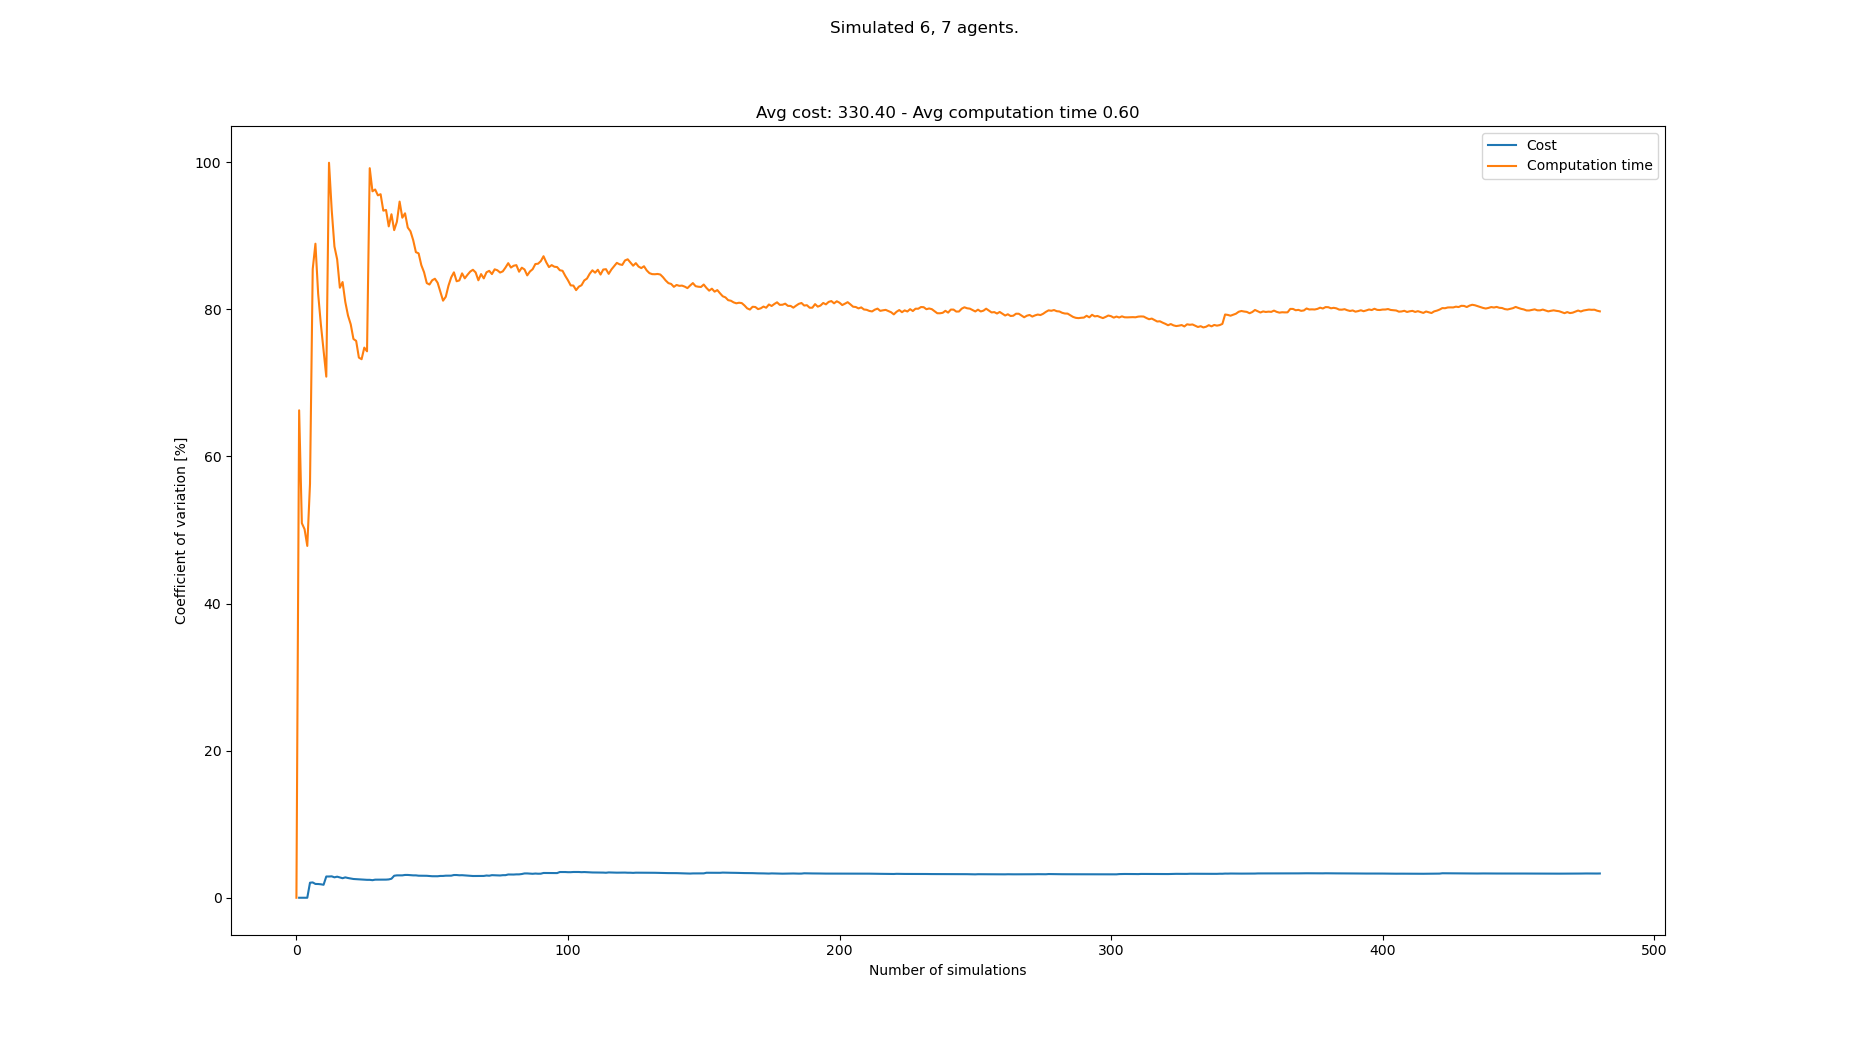

Source data for this figure (header and first rows):
starts, goals, Cost, Cost_var, Cost_mean, Cost_std, Computation time, Computation time_var, Computation time_mean, Computation time_std
[(5, 0), (0, 0), (1, 0), (0, 1), (6, 1),…, [(7, 20), (5, 21), (3, 21), (2, 20), (4,…, , , , , 0.01866, 0.0, 0.01866, 0.0
[(1, 1), (3, 1), (4, 0), (6, 0), (0, 1),…, [(1, 21), (8, 20), (0, 20), (3, 21), (7,…, 318, 0.0, 318.0, 0.0, 0.09195, 66.26, 0.05531, 0.03665
[(6, 0), (6, 1), (1, 0), (3, 0), (0, 0),…, [(0, 21), (1, 20), (5, 21), (6, 20), (2,…, 318, 0.0, 318.0, 0.0, 0.08907, 50.92, 0.06656, 0.03389
[(5, 0), (4, 0), (4, 1), (3, 1), (2, 1),…, [(8, 21), (6, 20), (5, 20), (8, 20), (4,…, , 0.0, 318.0, 0.0, 0.0456, 50.1, 0.06132, 0.03072
[(0, 1), (0, 0), (7, 1), (1, 1), (2, 1),…, [(4, 21), (5, 20), (2, 21), (0, 21), (7,…, , 0.0, 318.0, 0.0, 0.1122, 47.83, 0.07149, 0.03419
[(6, 1), (0, 1), (0, 0), (4, 1), (8, 0),…, [(2, 21), (7, 21), (5, 21), (3, 20), (2,…, 332, 2.045, 322.7, 6.6, 0.1765, 56.25, 0.089, 0.05006
[(2, 1), (5, 0), (8, 0), (6, 0), (3, 0),…, [(6, 20), (1, 20), (8, 21), (1, 21), (3,…, 331, 2.081, 324.8, 6.759, 0.3785, 85.46, 0.1303, 0.1114
[(7, 1), (4, 1), (6, 0), (3, 1), (3, 0),…, [(6, 21), (4, 20), (0, 20), (5, 20), (4,…, 323, 1.876, 324.4, 6.086, 0.4732, 88.91, 0.1732, 0.154
[(5, 0), (2, 0), (8, 0), (8, 1), (0, 1),…, [(7, 20), (6, 20), (0, 21), (1, 20), (8,…, 331, 1.867, 325.5, 6.076, 0.2113, 82.1, 0.1774, 0.1457
[(8, 1), (1, 0), (1, 1), (0, 0), (8, 0),…, [(1, 20), (3, 21), (7, 21), (2, 21), (3,…, 320, 1.831, 324.7, 5.945, 0.1759, 77.96, 0.1773, 0.1382
[(0, 1), (1, 0), (2, 0), (4, 0), (3, 1),…, [(3, 20), (6, 20), (7, 21), (0, 20), (7,…, 329, 1.765, 325.2, 5.739, 0.1769, 74.35, 0.1773, 0.1318
[(2, 0), (0, 0), (4, 1), (8, 0), (1, 0),…, [(4, 20), (1, 20), (6, 21), (0, 20), (2,…, 350, 2.889, 328.0, 9.475, 0.3697, 70.84, 0.1933, 0.1369
[(3, 0), (3, 1), (1, 1), (4, 0), (8, 1),…, [(7, 21), (2, 21), (1, 20), (3, 20), (2,…, , 2.889, 328.0, 9.475, 1.021, 99.92, 0.2569, 0.2567
[(3, 1), (8, 0), (6, 0), (1, 1), (7, 1),…, [(0, 20), (3, 21), (2, 21), (7, 21), (6,…, 339, 2.91, 329.1, 9.575, 0.4146, 93.47, 0.2682, 0.2507
[(6, 0), (3, 0), (1, 1), (0, 0), (4, 1),…, [(6, 20), (5, 21), (1, 21), (3, 21), (5,…, 328, 2.777, 329.0, 9.135, 0.3721, 88.53, 0.2751, 0.2436
[(2, 0), (4, 1), (1, 1), (8, 0), (7, 1),…, [(3, 20), (7, 21), (3, 21), (2, 21), (2,…, 342, 2.865, 330.1, 9.456, 0.7891, 86.79, 0.3072, 0.2666
[(5, 0), (1, 1), (4, 0), (7, 0), (0, 1),…, [(7, 20), (2, 20), (3, 21), (7, 21), (2,…, 329, 2.754, 330.0, 9.089, 0.4103, 82.93, 0.3133, 0.2598
[(7, 0), (6, 1), (1, 0), (3, 0), (0, 1),…, [(2, 21), (0, 20), (8, 21), (6, 20), (2,…, 329, 2.656, 329.9, 8.762, 0.1577, 83.7, 0.3047, 0.255
[(3, 0), (8, 1), (1, 1), (7, 1), (0, 1),…, [(4, 20), (5, 21), (4, 21), (1, 21), (6,…, 344, 2.77, 330.9, 9.164, 0.7055, 80.99, 0.3258, 0.2638
[(2, 1), (8, 1), (0, 0), (2, 0), (4, 0),…, [(5, 21), (0, 20), (6, 20), (3, 21), (2,…, 332, 2.683, 330.9, 8.877, 0.3103, 79.14, 0.325, 0.2572
[(1, 0), (2, 1), (0, 1), (6, 0), (7, 1),…, [(1, 21), (4, 21), (2, 20), (7, 21), (7,…, 327, 2.619, 330.7, 8.662, 0.2693, 77.95, 0.3223, 0.2513
[(2, 1), (7, 0), (6, 0), (7, 1), (5, 0),…, [(3, 20), (0, 21), (2, 20), (8, 20), (6,…, 333, 2.549, 330.8, 8.434, 0.3422, 75.96, 0.3232, 0.2455
[(0, 0), (8, 0), (2, 1), (3, 1), (5, 0),…, [(5, 21), (8, 20), (3, 20), (2, 20), (0,…, 324, 2.527, 330.5, 8.35, 0.2152, 75.7, 0.3185, 0.2411
[(5, 1), (2, 1), (7, 0), (0, 1), (3, 1),…, [(0, 21), (1, 20), (5, 20), (1, 21), (3,…, 337, 2.498, 330.8, 8.262, 0.4147, 73.43, 0.3225, 0.2368
[(8, 0), (7, 0), (5, 1), (2, 0), (4, 1),…, [(7, 20), (5, 21), (4, 21), (6, 21), (2,…, 325, 2.468, 330.5, 8.157, 0.2156, 73.21, 0.3183, 0.233
[(3, 0), (2, 1), (8, 1), (7, 1), (5, 1),…, [(3, 21), (5, 21), (6, 21), (4, 20), (1,…, 322, 2.473, 330.1, 8.165, 0.1089, 74.78, 0.3102, 0.232
[(0, 1), (7, 0), (3, 0), (1, 1), (5, 1),…, [(4, 21), (0, 20), (5, 21), (8, 20), (2,…, 335, 2.436, 330.3, 8.047, 0.7552, 74.28, 0.3267, 0.2427
[(6, 0), (7, 1), (2, 0), (0, 0), (8, 0),…, [(1, 20), (7, 20), (3, 21), (7, 21), (5,…, , 2.436, 330.3, 8.047, 1.926, 99.18, 0.3838, 0.3807
[(6, 1), (4, 0), (2, 0), (5, 1), (8, 0),…, [(3, 21), (7, 21), (2, 21), (0, 21), (2,…, 333, 2.389, 330.5, 7.895, 0.6271, 96.04, 0.3922, 0.3767
[(4, 1), (5, 0), (4, 0), (5, 1), (3, 1),…, [(4, 21), (0, 20), (1, 20), (5, 21), (2,…, 318, 2.458, 330, 8.112, 0.21, 96.28, 0.3861, 0.3718
[(8, 1), (1, 1), (7, 1), (5, 0), (6, 0),…, [(7, 21), (2, 20), (1, 20), (6, 20), (4,…, , 2.458, 330, 8.112, 1.223, 95.49, 0.4131, 0.3945
[(0, 1), (5, 1), (8, 0), (3, 1), (6, 1),…, [(8, 20), (4, 21), (0, 20), (8, 21), (2,…, 339, 2.465, 330.3, 8.142, 0.2284, 95.64, 0.4074, 0.3896
[(5, 0), (5, 1), (7, 1), (6, 0), (3, 1),…, [(2, 21), (5, 21), (4, 21), (7, 20), (1,…, , 2.465, 330.3, 8.142, 1.023, 93.4, 0.426, 0.3979
[(2, 1), (2, 0), (6, 1), (1, 0), (1, 1),…, [(7, 21), (8, 21), (2, 20), (5, 20), (6,…, , 2.465, 330.3, 8.142, 1.399, 93.5, 0.4547, 0.4251
[(1, 0), (8, 0), (2, 1), (0, 0), (7, 1),…, [(8, 21), (5, 21), (2, 21), (7, 20), (0,…, 341, 2.492, 330.7, 8.241, 1.04, 91.26, 0.4714, 0.4302
[(4, 1), (1, 1), (4, 0), (5, 0), (7, 0),…, [(1, 21), (3, 21), (1, 20), (8, 20), (6,…, 316, 2.586, 330.2, 8.54, 0.103, 92.92, 0.4611, 0.4285
[(3, 1), (8, 1), (2, 0), (3, 0), (2, 1),…, [(1, 20), (5, 21), (1, 21), (8, 21), (8,…, 359, 2.99, 331.2, 9.903, 1.016, 90.76, 0.4761, 0.4321
[(7, 1), (7, 0), (3, 1), (0, 0), (5, 0),…, [(5, 20), (1, 21), (5, 21), (2, 20), (4,…, 317, 3.043, 330.7, 10.06, 0.1483, 91.89, 0.4675, 0.4296
[(4, 0), (2, 1), (8, 0), (6, 1), (2, 0),…, [(0, 21), (5, 21), (2, 20), (6, 21), (6,…, , 3.043, 330.7, 10.06, 1.827, 94.63, 0.5024, 0.4754
[(0, 1), (1, 1), (0, 0), (2, 0), (1, 0),…, [(2, 21), (6, 20), (5, 21), (1, 20), (7,…, , 3.043, 330.7, 10.06, 1.031, 92.44, 0.5156, 0.4766
[(2, 1), (3, 1), (2, 0), (8, 1), (3, 0),…, [(0, 21), (3, 21), (4, 21), (0, 20), (5,…, 316, 3.099, 330.2, 10.24, 0.2195, 93.04, 0.5084, 0.473
[(3, 0), (0, 0), (7, 1), (6, 0), (2, 0),…, [(6, 21), (0, 21), (7, 21), (1, 20), (5,…, , 3.099, 330.2, 10.24, 1.105, 91.11, 0.5226, 0.4761
[(0, 1), (7, 0), (6, 1), (1, 1), (0, 0),…, [(3, 21), (0, 21), (6, 20), (4, 20), (1,…, 324, 3.07, 330, 10.13, 0.4016, 90.6, 0.5198, 0.4709
[(8, 1), (5, 0), (0, 1), (2, 1), (0, 0),…, [(4, 20), (8, 21), (8, 20), (1, 21), (6,…, 337, 3.043, 330.2, 10.05, 0.5633, 89.4, 0.5208, 0.4656
[(2, 0), (3, 0), (4, 1), (7, 0), (5, 0),…, [(4, 20), (2, 20), (8, 21), (3, 20), (7,…, , 3.043, 330.2, 10.05, 1.115, 87.76, 0.534, 0.4686
[(2, 0), (1, 1), (5, 0), (4, 0), (6, 0),…, [(4, 20), (1, 21), (5, 20), (3, 20), (8,…, 330, 2.998, 330.2, 9.9, 0.3509, 87.6, 0.53, 0.4643
[(8, 1), (2, 1), (5, 0), (2, 0), (3, 1),…, [(5, 20), (4, 21), (7, 20), (8, 21), (1,…, , 2.998, 330.2, 9.9, 1.017, 85.99, 0.5403, 0.4646
[(3, 0), (8, 0), (6, 0), (3, 1), (1, 1),…, [(2, 21), (6, 21), (1, 21), (5, 21), (0,…, , 2.998, 330.2, 9.9, 1.334, 85.04, 0.5569, 0.4736
[(1, 0), (7, 0), (6, 1), (5, 0), (6, 0),…, [(2, 21), (3, 21), (8, 21), (8, 20), (6,…, 339, 2.985, 330.5, 9.866, 1.012, 83.56, 0.5662, 0.4731
[(0, 1), (5, 1), (4, 0), (6, 1), (7, 1),…, [(5, 20), (3, 20), (2, 20), (0, 20), (6,…, 326, 2.953, 330.4, 9.756, 0.3878, 83.36, 0.5626, 0.469
[(3, 1), (4, 1), (8, 0), (8, 1), (0, 1),…, [(5, 20), (1, 20), (2, 21), (2, 20), (4,…, 325, 2.926, 330.2, 9.662, 0.2264, 83.94, 0.556, 0.4667
[(3, 1), (2, 1), (5, 0), (8, 0), (7, 0),…, [(6, 21), (7, 21), (6, 20), (5, 21), (8,…, 340, 2.924, 330.5, 9.662, 0.2927, 84.15, 0.5509, 0.4636
[(6, 1), (4, 0), (7, 1), (5, 0), (0, 0),…, [(2, 21), (6, 20), (4, 21), (6, 21), (1,…, , 2.924, 330.5, 9.662, 1.426, 83.6, 0.5675, 0.4744
[(8, 1), (1, 1), (7, 1), (3, 0), (3, 1),…, [(3, 21), (8, 21), (0, 21), (5, 20), (8,…, 345, 2.965, 330.8, 9.81, 0.78, 82.41, 0.5714, 0.4709
[(4, 1), (3, 0), (7, 1), (2, 0), (6, 0),…, [(7, 20), (5, 20), (2, 20), (1, 21), (6,…, , 2.965, 330.8, 9.81, 1.025, 81.17, 0.5796, 0.4705
[(8, 1), (5, 1), (0, 1), (4, 0), (0, 0),…, [(0, 21), (5, 20), (8, 21), (0, 20), (5,…, 345, 3, 331.2, 9.935, 0.2336, 81.7, 0.5735, 0.4685
[(2, 1), (8, 0), (3, 1), (1, 0), (0, 0),…, [(2, 20), (4, 20), (5, 21), (7, 20), (8,…, , 3, 331.2, 9.935, 0.04671, 83.21, 0.5642, 0.4695
[(2, 1), (1, 0), (6, 0), (3, 0), (7, 1),…, [(0, 20), (6, 20), (3, 20), (2, 21), (4,…, 321, 3.003, 331, 9.939, 0.1081, 84.33, 0.5563, 0.4692
[(4, 1), (8, 0), (6, 1), (4, 0), (7, 0),…, [(8, 21), (7, 20), (3, 21), (1, 21), (4,…, 350, 3.09, 331.4, 10.24, 1.755, 85.02, 0.5767, 0.4903
[(6, 1), (4, 1), (2, 1), (3, 0), (8, 0),…, [(7, 20), (4, 20), (5, 20), (2, 21), (3,…, , 3.09, 331.4, 10.24, 1.026, 83.81, 0.5842, 0.4896
... 408 more rows
